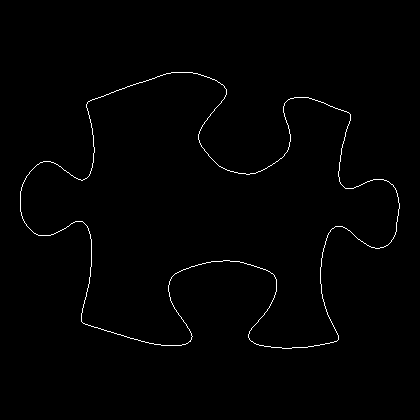

Data behind this chart, as committed beside it:
20, 191
20, 192
20, 193
20, 194
20, 195
20, 196
20, 197
20, 198
20, 199
20, 200
20, 201
20, 202
20, 203
20, 204
20, 205
20, 206
20, 207
20, 208
20, 209
20, 210
20, 211
21, 212
21, 213
21, 214
21, 215
22, 216
22, 217
22, 218
23, 219
23, 220
24, 221
24, 222
25, 223
26, 224
26, 225
27, 226
28, 227
29, 228
30, 229
31, 230
32, 231
33, 232
34, 233
35, 233
36, 234
37, 234
38, 235
39, 235
40, 235
41, 235
42, 235
43, 235
44, 235
45, 235
46, 235
47, 235
48, 235
49, 235
50, 235
51, 234
52, 234
... 1,458 more rows
